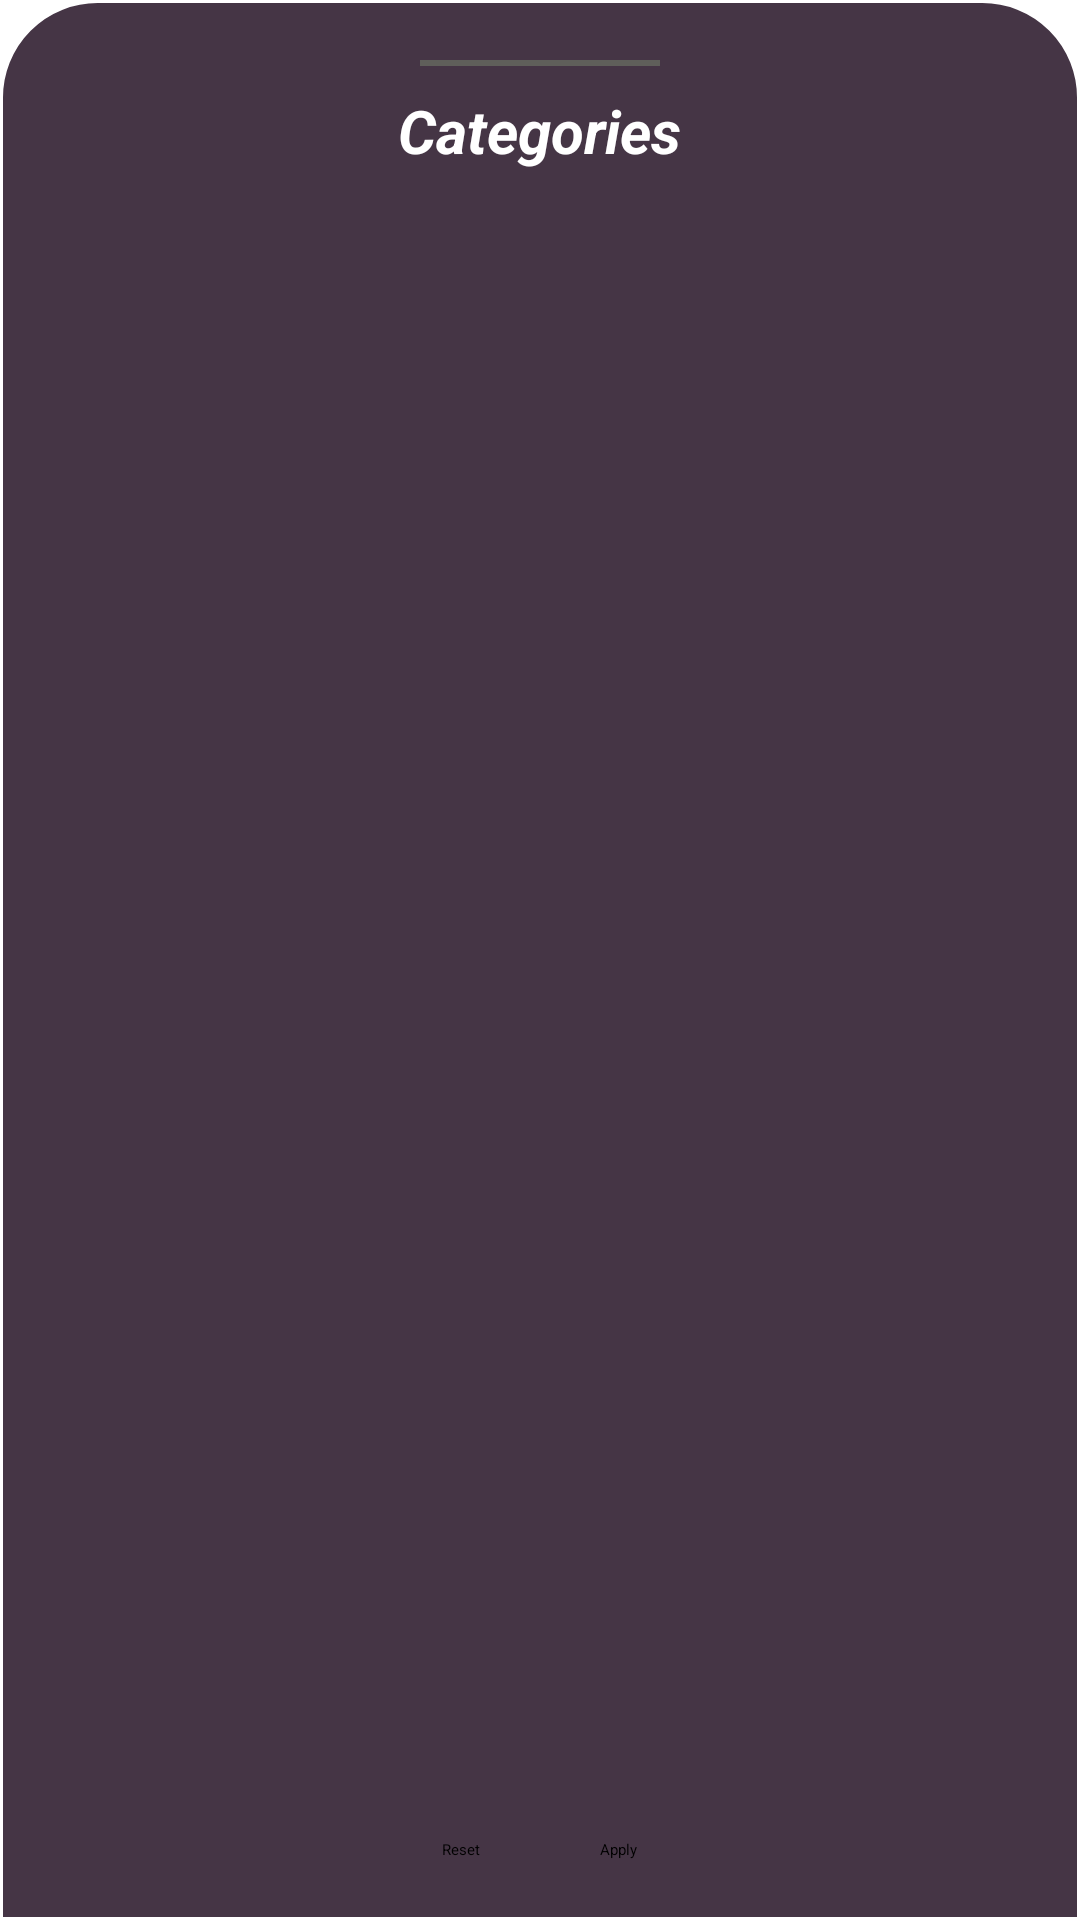

This screen was rendered from an Android layout file. Write that file and the resources it references.
<!-- AndroidManifest.xml: application theme Theme.App.Starting -->
<!-- res/layout/bs_filter.xml -->
<?xml version="1.0" encoding="utf-8"?>
<androidx.constraintlayout.widget.ConstraintLayout xmlns:android="http://schemas.android.com/apk/res/android"
    xmlns:app="http://schemas.android.com/apk/res-auto"
    xmlns:tools="http://schemas.android.com/tools"
    android:layout_width="match_parent"
    android:layout_height="match_parent"
    android:background="@drawable/bg_bs_filter">

    <LinearLayout
        android:layout_width="match_parent"
        android:layout_height="match_parent"
        android:orientation="vertical">

        <View
            android:layout_width="80dp"
            android:layout_height="2dp"
            android:layout_gravity="center_horizontal"
            android:layout_marginTop="20dp"
            android:background="@color/light_gray" />

        <TextView
            android:layout_width="wrap_content"
            android:layout_height="wrap_content"
            android:layout_gravity="center_horizontal"
            android:layout_marginTop="8dp"
            android:text="@string/categories"
            android:textColor="@color/white"
            android:textSize="20sp"
            android:textStyle="bold|italic" />

        <androidx.recyclerview.widget.RecyclerView
            android:id="@+id/rv_categories_anime"
            android:layout_width="match_parent"
            android:layout_height="match_parent"
            android:layout_marginTop="20dp"
            android:clipToPadding="false"
            android:paddingBottom="80dp" />

    </LinearLayout>

    <LinearLayout
        android:layout_width="match_parent"
        android:layout_height="wrap_content"
        android:layout_marginBottom="20dp"
        android:gravity="center_horizontal"
        android:orientation="horizontal"
        app:layout_constraintBottom_toBottomOf="parent">

        <Button
            android:id="@+id/btn_reset"
            android:layout_width="wrap_content"
            android:layout_height="wrap_content"
            android:layout_marginEnd="40dp"
            android:backgroundTint="@color/white"
            android:text="@string/reset"
            android:textAllCaps="false"
            android:textColor="@color/black"
            tools:ignore="ButtonStyle" />

        <Button
            android:id="@+id/btn_apply"
            android:layout_width="wrap_content"
            android:layout_height="wrap_content"
            android:backgroundTint="@color/orange"
            android:text="@string/apply"
            android:textAllCaps="false"
            tools:ignore="ButtonStyle" />

    </LinearLayout>

</androidx.constraintlayout.widget.ConstraintLayout>
<!-- resources referenced by this layout -->
<resources>
  <color name="black">#FF000000</color>
  <color name="light_gray">#5f5f5a</color>
  <color name="orange">#ea6c31</color>
  <color name="white">#FFFFFFFF</color>
  <!-- drawable bg_bs_filter (drawable) -->
  <?xml version="1.0" encoding="utf-8"?>
  <shape xmlns:android="http://schemas.android.com/apk/res/android">
      <solid android:color="@color/brown" />
      <stroke
          android:width="1dp"
          android:color="@color/white" />
      <corners
          android:topLeftRadius="32dp"
          android:topRightRadius="32dp" />
  </shape>
  <string name="apply">Apply</string>
  <string name="categories">Categories</string>
  <string name="reset">Reset</string>
  <style name="Theme.App.Starting" parent="Theme.SplashScreen">
          <item name="windowSplashScreenBackground">@color/brown</item>
          <item name="windowSplashScreenAnimatedIcon">@drawable/splash_screen_ic</item>
          <item name="android:windowSplashScreenBrandingImage" tools:targetApi="s">@drawable/bg_geek
          </item>
          <item name="postSplashScreenTheme">@style/Theme.KitsuApp</item>
      </style>
  <color name="brown">#453545</color>
  <!-- drawable splash_screen_ic: vector/xml drawable (drawable, 2608 chars, omitted) -->
  <!-- drawable bg_geek (drawable) -->
  <?xml version="1.0" encoding="utf-8"?>
  <layer-list xmlns:android="http://schemas.android.com/apk/res/android">
      <item
          android:drawable="@drawable/geek_studio"
          android:gravity="top" />
  </layer-list>
  <style name="Theme.KitsuApp" parent="Theme.MaterialComponents.DayNight.NoActionBar">
          
          <item name="colorPrimary">@color/purple_500</item>
          <item name="colorPrimaryVariant">@color/purple_700</item>
          <item name="colorOnPrimary">@color/white</item>
          
          <item name="colorSecondary">@color/teal_200</item>
          <item name="colorSecondaryVariant">@color/teal_700</item>
          <item name="colorOnSecondary">@color/black</item>
          
          <item name="android:statusBarColor">@color/brown</item>
          
      </style>
  <!-- drawable geek_studio: png bitmap (drawable, 4994 bytes) -->
  <color name="purple_500">#FF6200EE</color>
  <color name="purple_700">#FF3700B3</color>
  <color name="teal_200">#FF03DAC5</color>
  <color name="teal_700">#FF018786</color>
</resources>
